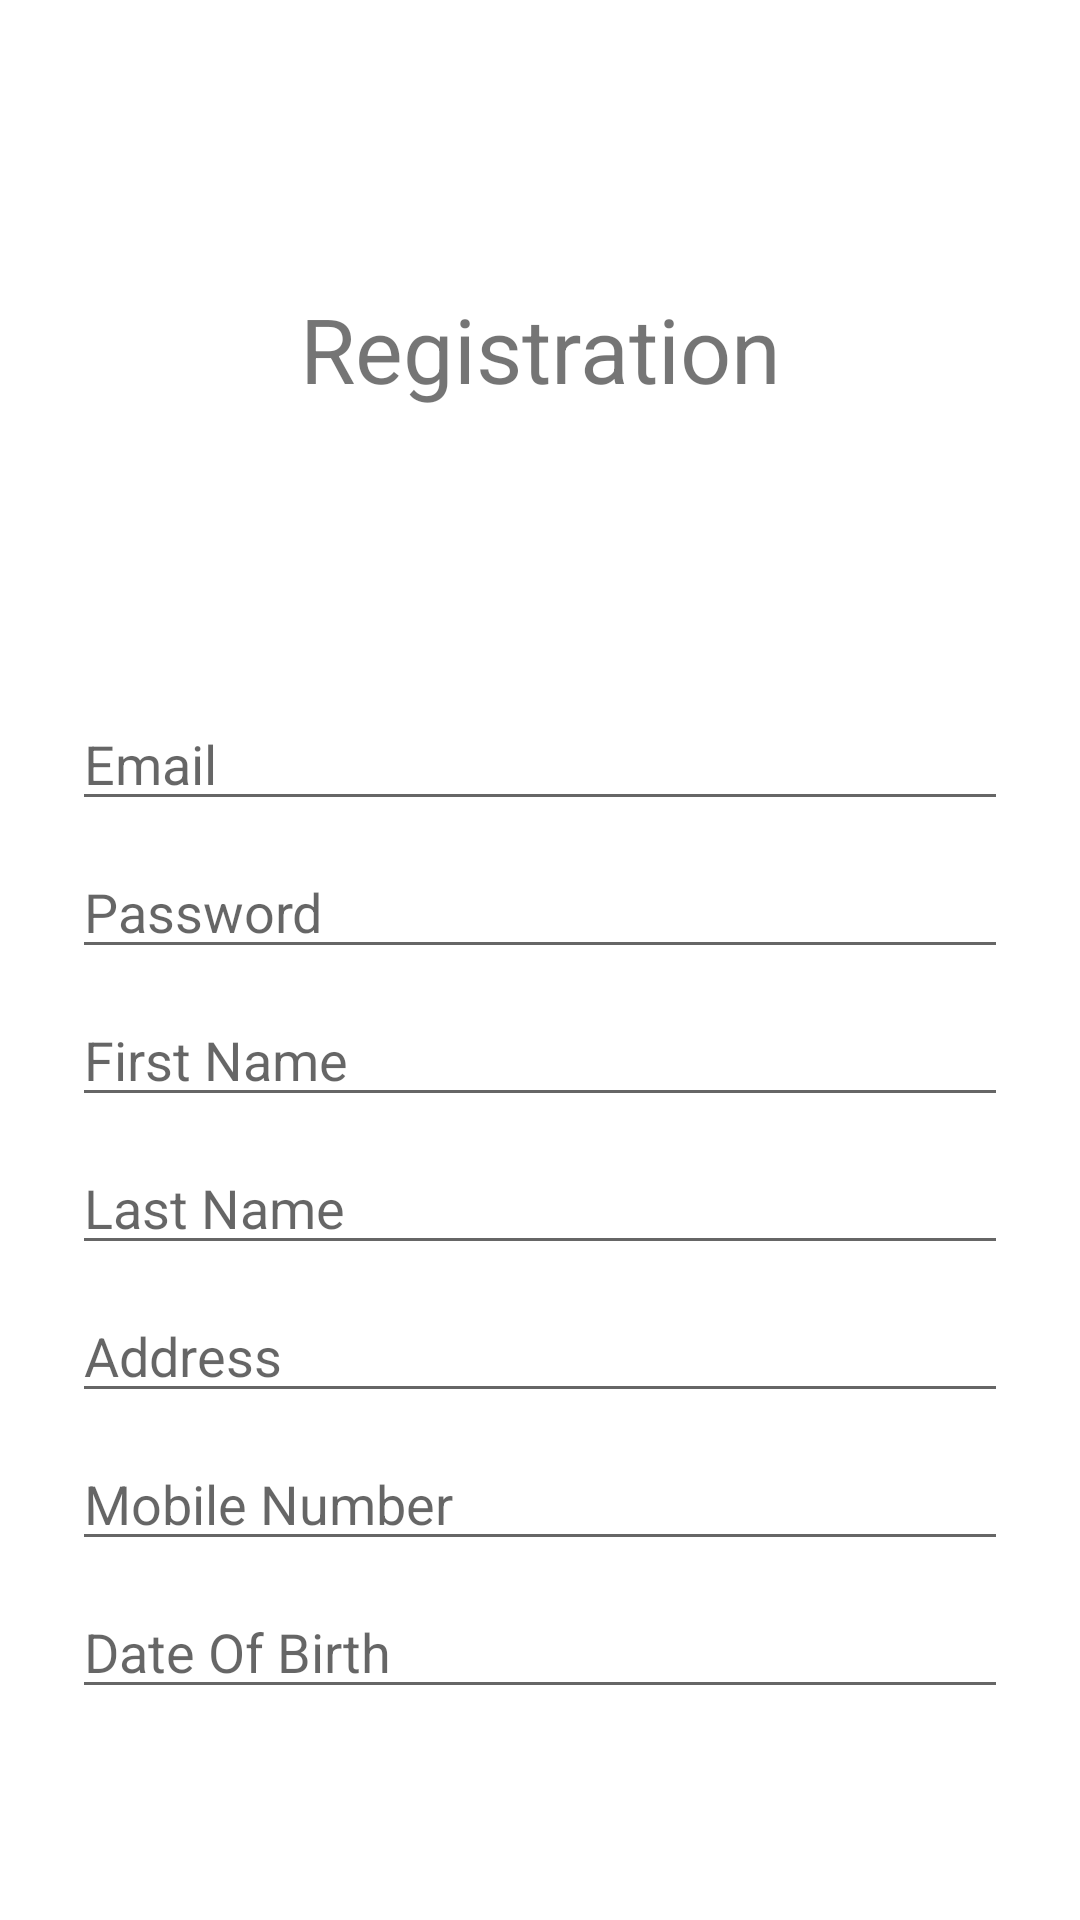

Write the Android layout XML for this screen, with the resource values it uses.
<!-- AndroidManifest.xml: application theme Theme.PostIt -->
<!-- res/layout/activity_register.xml -->
<?xml version="1.0" encoding="utf-8"?>
<androidx.constraintlayout.widget.ConstraintLayout xmlns:android="http://schemas.android.com/apk/res/android"
    xmlns:app="http://schemas.android.com/apk/res-auto"
    xmlns:tools="http://schemas.android.com/tools"
    android:id="@+id/container"
    android:layout_width="match_parent"
    android:layout_height="match_parent"
    android:paddingLeft="@dimen/activity_horizontal_margin"
    android:paddingTop="@dimen/activity_vertical_margin"
    android:paddingRight="@dimen/activity_horizontal_margin"
    android:paddingBottom="@dimen/activity_vertical_margin"
    tools:context=".RegisterActivity">

    <TextView
        android:id="@+id/title"
        android:layout_width="0dp"
        android:layout_height="wrap_content"
        android:layout_marginStart="24dp"
        android:layout_marginTop="96dp"
        android:layout_marginEnd="24dp"
        app:layout_constraintEnd_toEndOf="parent"
        app:layout_constraintStart_toStartOf="parent"
        app:layout_constraintTop_toTopOf="parent"
        android:text="@string/action_register_title"
        android:textAlignment="center"
        android:textSize="30dp"/>
    <EditText
        android:id="@+id/username"
        android:layout_width="0dp"
        android:layout_height="wrap_content"
        android:layout_marginStart="24dp"
        android:layout_marginTop="96dp"
        android:layout_marginEnd="24dp"
        android:autofillHints="@string/prompt_email"
        android:hint="@string/prompt_email"
        android:inputType="textEmailAddress"
        android:selectAllOnFocus="true"
        app:layout_constraintEnd_toEndOf="parent"
        app:layout_constraintStart_toStartOf="parent"
        app:layout_constraintTop_toBottomOf="@+id/title" />

    <EditText
        android:id="@+id/password"
        android:layout_width="0dp"
        android:layout_height="wrap_content"
        android:layout_marginStart="24dp"
        android:layout_marginTop="8dp"
        android:layout_marginEnd="24dp"
        android:autofillHints="@string/prompt_password"
        android:hint="@string/prompt_password"
        android:imeActionLabel="@string/action_sign_in_short"
        android:imeOptions="actionDone"
        android:inputType="textPassword"
        android:selectAllOnFocus="true"
        app:layout_constraintEnd_toEndOf="parent"
        app:layout_constraintStart_toStartOf="parent"
        app:layout_constraintTop_toBottomOf="@+id/username" />

    <EditText
        android:id="@+id/firstname"
        android:layout_width="0dp"
        android:layout_height="wrap_content"
        android:layout_marginStart="24dp"
        android:layout_marginTop="8dp"
        android:layout_marginEnd="24dp"
        android:autofillHints="@string/prompt_firstname"
        android:hint="@string/prompt_firstname"
        android:imeActionLabel="@string/action_sign_in_short"
        android:imeOptions="actionDone"
        android:selectAllOnFocus="true"
        app:layout_constraintEnd_toEndOf="parent"
        app:layout_constraintStart_toStartOf="parent"
        app:layout_constraintTop_toBottomOf="@+id/password" />
    <EditText
        android:id="@+id/lastname"
        android:layout_width="0dp"
        android:layout_height="wrap_content"
        android:layout_marginStart="24dp"
        android:layout_marginTop="8dp"
        android:layout_marginEnd="24dp"
        android:autofillHints="@string/prompt_lastname"
        android:hint="@string/prompt_lastname"
        android:imeActionLabel="@string/action_sign_in_short"
        android:imeOptions="actionDone"
        android:selectAllOnFocus="true"
        app:layout_constraintEnd_toEndOf="parent"
        app:layout_constraintStart_toStartOf="parent"
        app:layout_constraintTop_toBottomOf="@+id/firstname" />
    <EditText
        android:id="@+id/address"
        android:layout_width="0dp"
        android:layout_height="wrap_content"
        android:layout_marginStart="24dp"
        android:layout_marginTop="8dp"
        android:layout_marginEnd="24dp"
        android:autofillHints="@string/prompt_address"
        android:hint="@string/prompt_address"
        android:imeActionLabel="@string/action_sign_in_short"
        android:imeOptions="actionDone"
        android:selectAllOnFocus="true"
        app:layout_constraintEnd_toEndOf="parent"
        app:layout_constraintStart_toStartOf="parent"
        app:layout_constraintTop_toBottomOf="@+id/lastname" />
    <EditText
        android:id="@+id/mobile"
        android:layout_width="0dp"
        android:layout_height="wrap_content"
        android:layout_marginStart="24dp"
        android:layout_marginTop="8dp"
        android:layout_marginEnd="24dp"
        android:autofillHints="@string/prompt_mobile"
        android:hint="@string/prompt_mobile"
        android:imeActionLabel="@string/action_sign_in_short"
        android:imeOptions="actionDone"
        android:selectAllOnFocus="true"
        app:layout_constraintEnd_toEndOf="parent"
        app:layout_constraintStart_toStartOf="parent"
        app:layout_constraintTop_toBottomOf="@+id/address" />
    <EditText
        android:id="@+id/dateofbirth"
        android:layout_width="0dp"
        android:layout_height="wrap_content"
        android:layout_marginStart="24dp"
        android:layout_marginTop="8dp"
        android:layout_marginEnd="24dp"
        android:autofillHints="@string/prompt_dateofbirth"
        android:hint="@string/prompt_dateofbirth"
        android:imeActionLabel="@string/action_sign_in_short"
        android:imeOptions="actionDone"
        android:selectAllOnFocus="true"
        app:layout_constraintEnd_toEndOf="parent"
        app:layout_constraintStart_toStartOf="parent"
        app:layout_constraintTop_toBottomOf="@+id/mobile" />

    <Button
        android:id="@+id/register"
        android:layout_width="wrap_content"
        android:layout_height="wrap_content"
        android:layout_gravity="start"
        android:layout_marginStart="48dp"
        android:layout_marginTop="16dp"
        android:layout_marginEnd="48dp"
        android:layout_marginBottom="64dp"
        android:enabled="true"
        android:text="@string/action_register"
        app:layout_constraintBottom_toBottomOf="parent"
        app:layout_constraintEnd_toEndOf="parent"
        app:layout_constraintStart_toStartOf="parent"
        app:layout_constraintTop_toBottomOf="@+id/dateofbirth"
        app:layout_constraintVertical_bias="0.2" />


    <ProgressBar
        android:id="@+id/loading"
        android:layout_width="wrap_content"
        android:layout_height="wrap_content"
        android:layout_gravity="center"
        android:layout_marginStart="32dp"
        android:layout_marginTop="64dp"
        android:layout_marginEnd="32dp"
        android:layout_marginBottom="64dp"
        android:visibility="gone"
        app:layout_constraintBottom_toBottomOf="parent"
        app:layout_constraintEnd_toEndOf="@+id/password"
        app:layout_constraintStart_toStartOf="@+id/password"
        app:layout_constraintTop_toTopOf="parent"
        app:layout_constraintVertical_bias="0.3" />
</androidx.constraintlayout.widget.ConstraintLayout>
<!-- resources referenced by this layout -->
<resources>
  <string name="action_register">Register</string>
  <string name="action_register_title">Registration</string>
  <string name="action_sign_in_short">Sign in</string>
  <string name="prompt_address">Address</string>
  <string name="prompt_dateofbirth">Date Of Birth</string>
  <string name="prompt_email">Email</string>
  <string name="prompt_firstname">First Name</string>
  <string name="prompt_lastname">Last Name</string>
  <string name="prompt_mobile">Mobile Number</string>
  <string name="prompt_password">Password</string>
  <style name="Theme.PostIt" parent="Theme.MaterialComponents.DayNight.NoActionBar">
          
          <item name="colorPrimary">@color/purple_500</item>
          <item name="colorPrimaryVariant">@color/purple_700</item>
          <item name="colorOnPrimary">@color/white</item>
          
          <item name="colorSecondary">@color/teal_200</item>
          <item name="colorSecondaryVariant">@color/teal_700</item>
          <item name="colorOnSecondary">@color/black</item>
          
          <item name="android:statusBarColor" tools:targetApi="l">?attr/colorPrimaryVariant</item>
          
      </style>
  <color name="purple_500">#FF6200EE</color>
  <color name="purple_700">#FF3700B3</color>
  <color name="white">#FFFFFFFF</color>
  <color name="teal_200">#FF03DAC5</color>
  <color name="teal_700">#FF018786</color>
  <color name="black">#FF000000</color>
</resources>
